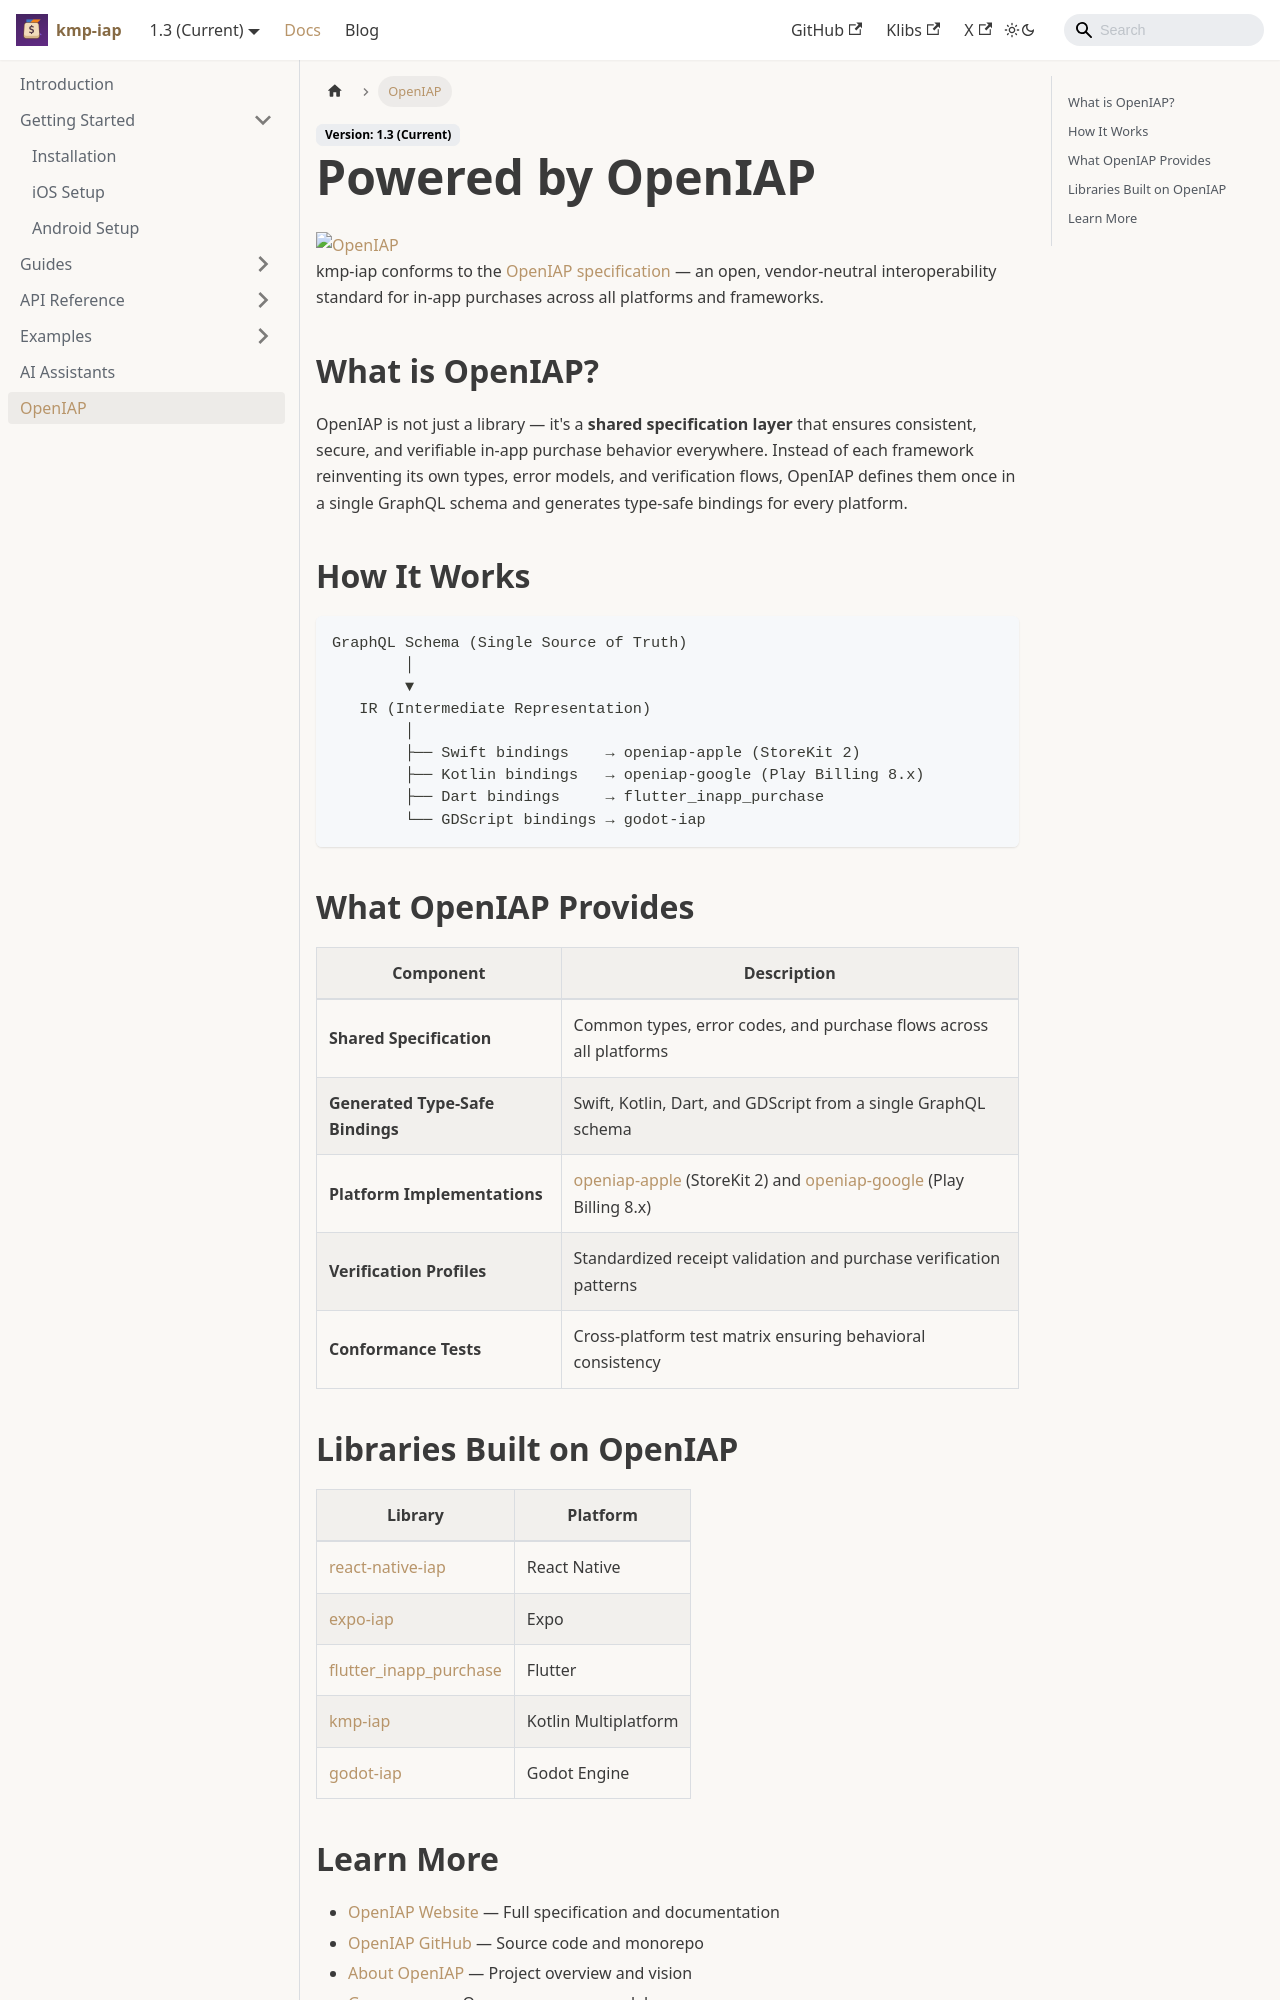

repository: hyochan/kmp-iap · page: docs/openiap/index.html · generator: docusaurus

---
title: Powered by OpenIAP
sidebar_label: OpenIAP
---

# Powered by OpenIAP

<a href="https://openiap.dev">
  <img src="https://raw.githubusercontent.com/hyodotdev/openiap/main/logo.png" alt="OpenIAP" height="60" />
</a>

kmp-iap conforms to the **[OpenIAP specification](https://openiap.dev)** — an open, vendor-neutral interoperability standard for in-app purchases across all platforms and frameworks.

## What is OpenIAP?

OpenIAP is not just a library — it's a **shared specification layer** that ensures consistent, secure, and verifiable in-app purchase behavior everywhere. Instead of each framework reinventing its own types, error models, and verification flows, OpenIAP defines them once in a single GraphQL schema and generates type-safe bindings for every platform.

## How It Works

```
GraphQL Schema (Single Source of Truth)
        │
        ▼
   IR (Intermediate Representation)
        │
        ├── Swift bindings    → openiap-apple (StoreKit 2)
        ├── Kotlin bindings   → openiap-google (Play Billing 8.x)
        ├── Dart bindings     → flutter_inapp_purchase
        └── GDScript bindings → godot-iap
```

## What OpenIAP Provides

| Component | Description |
|-----------|-------------|
| **Shared Specification** | Common types, error codes, and purchase flows across all platforms |
| **Generated Type-Safe Bindings** | Swift, Kotlin, Dart, and GDScript from a single GraphQL schema |
| **Platform Implementations** | [openiap-apple](https://github.com/hyodotdev/openiap/tree/main/packages/apple) (StoreKit 2) and [openiap-google](https://github.com/hyodotdev/openiap/tree/main/packages/google) (Play Billing 8.x) |
| **Verification Profiles** | Standardized receipt validation and purchase verification patterns |
| **Conformance Tests** | Cross-platform test matrix ensuring behavioral consistency |
